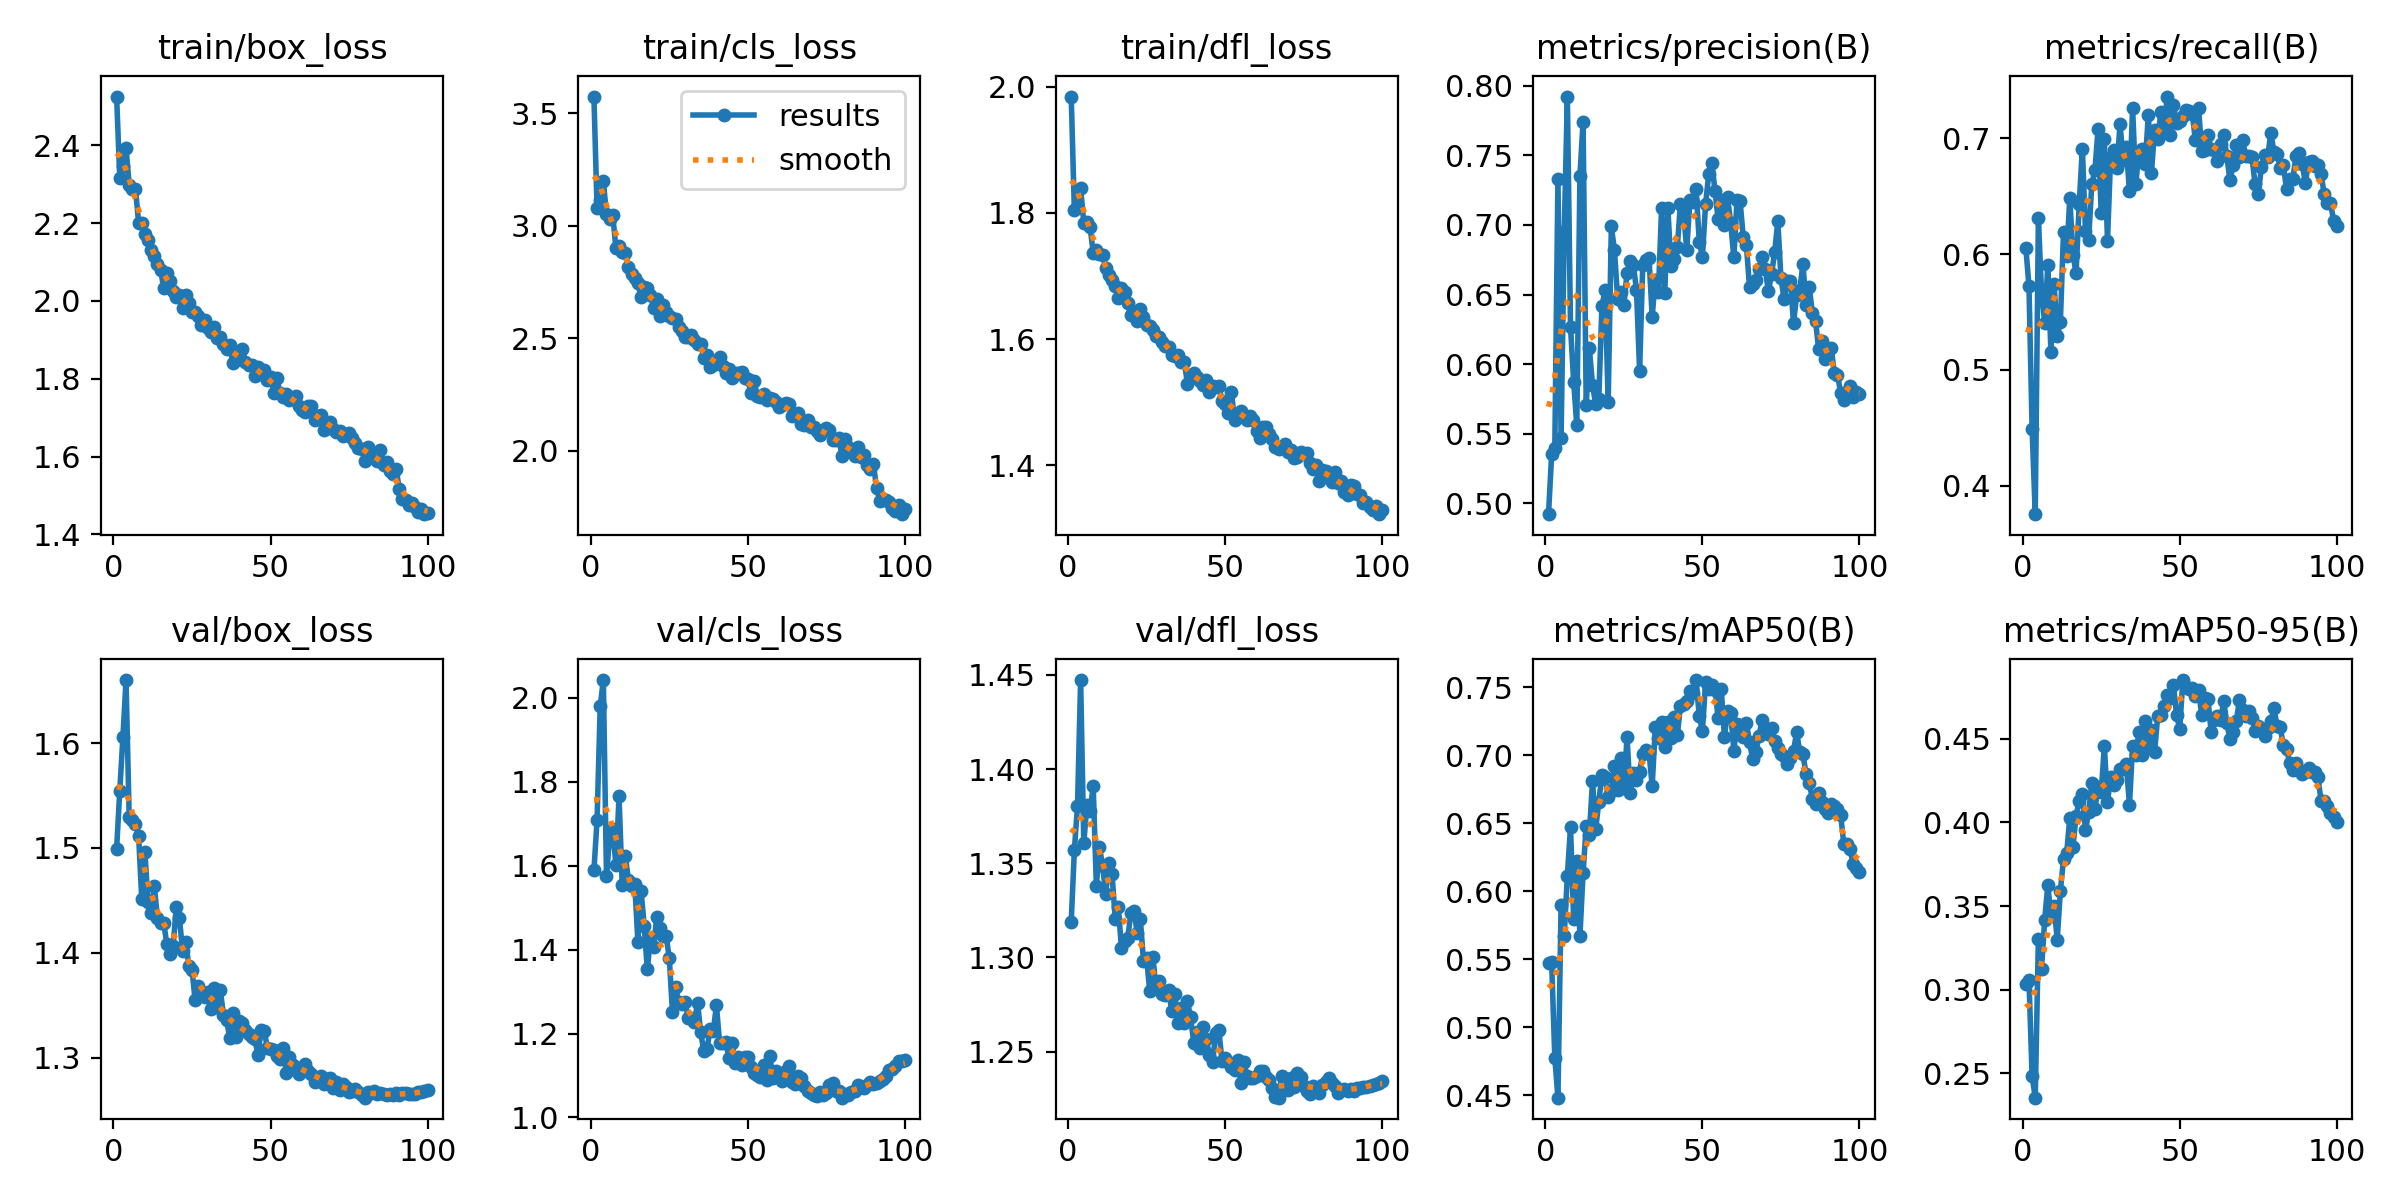

Values plotted in this chart, from the file beside it:
epoch, time, train/box_loss, train/cls_loss, train/dfl_loss, metrics/precision(B), metrics/recall(B), metrics/mAP50(B), metrics/mAP50-95(B), val/box_loss, val/cls_loss, val/dfl_loss, lr/pg0, lr/pg1, lr/pg2
1, 236.5, 2.525, 3.575, 1.985, 0.4922, 0.6056, 0.5471, 0.3036, 1.499, 1.589, 1.319, 0.003329, 0.003329, 0.003329
2, 458, 2.316, 3.08, 1.805, 0.5353, 0.5725, 0.5477, 0.3058, 1.554, 1.708, 1.357, 0.006597, 0.006597, 0.006597
3, 678.6, 2.347, 3.117, 1.808, 0.5394, 0.4492, 0.4777, 0.2484, 1.606, 1.98, 1.38, 0.009798, 0.009798, 0.009798
4, 897.8, 2.392, 3.198, 1.839, 0.733, 0.3752, 0.4482, 0.2355, 1.66, 2.043, 1.447, 0.009703, 0.009703, 0.009703
5, 1117, 2.299, 3.054, 1.785, 0.5468, 0.631, 0.5901, 0.3304, 1.53, 1.576, 1.361, 0.009604, 0.009604, 0.009604
6, 1336, 2.287, 3.029, 1.785, 0.6946, 0.5672, 0.5673, 0.3125, 1.527, 1.67, 1.381, 0.009505, 0.009505, 0.009505
7, 1555, 2.288, 3.048, 1.778, 0.7922, 0.5408, 0.6115, 0.3416, 1.523, 1.688, 1.378, 0.009406, 0.009406, 0.009406
8, 1774, 2.202, 2.901, 1.737, 0.627, 0.5903, 0.6471, 0.3626, 1.512, 1.601, 1.391, 0.009307, 0.009307, 0.009307
9, 1993, 2.201, 2.909, 1.742, 0.5875, 0.515, 0.5797, 0.3441, 1.451, 1.765, 1.338, 0.009208, 0.009208, 0.009208
10, 2210, 2.173, 2.884, 1.735, 0.5561, 0.5746, 0.6219, 0.3502, 1.497, 1.555, 1.359, 0.009109, 0.009109, 0.009109
11, 2428, 2.157, 2.881, 1.733, 0.7351, 0.5289, 0.5672, 0.3299, 1.448, 1.623, 1.348, 0.00901, 0.00901, 0.00901
12, 2645, 2.132, 2.818, 1.713, 0.7741, 0.5416, 0.6133, 0.3591, 1.438, 1.566, 1.334, 0.008911, 0.008911, 0.008911
13, 2863, 2.116, 2.786, 1.701, 0.5709, 0.6188, 0.6482, 0.3779, 1.464, 1.551, 1.35, 0.008812, 0.008812, 0.008812
14, 3080, 2.095, 2.768, 1.694, 0.6117, 0.598, 0.6414, 0.3814, 1.433, 1.556, 1.344, 0.008713, 0.008713, 0.008713
15, 3300, 2.08, 2.744, 1.684, 0.5848, 0.6483, 0.6811, 0.4029, 1.429, 1.419, 1.321, 0.008614, 0.008614, 0.008614
16, 3518, 2.033, 2.682, 1.664, 0.5717, 0.5995, 0.6455, 0.3853, 1.428, 1.54, 1.327, 0.008515, 0.008515, 0.008515
17, 3735, 2.072, 2.727, 1.681, 0.5747, 0.5835, 0.6654, 0.4038, 1.408, 1.457, 1.305, 0.008416, 0.008416, 0.008416
18, 3952, 2.051, 2.723, 1.675, 0.6417, 0.6436, 0.6858, 0.4129, 1.399, 1.353, 1.309, 0.008317, 0.008317, 0.008317
19, 4170, 2.026, 2.695, 1.657, 0.6529, 0.6913, 0.684, 0.4169, 1.407, 1.428, 1.31, 0.008218, 0.008218, 0.008218
20, 4385, 2.011, 2.633, 1.638, 0.5728, 0.6198, 0.6695, 0.3955, 1.444, 1.406, 1.324, 0.008119, 0.008119, 0.008119
21, 4600, 2.015, 2.675, 1.642, 0.6989, 0.6123, 0.674, 0.4061, 1.433, 1.477, 1.325, 0.00802, 0.00802, 0.00802
22, 4817, 1.982, 2.598, 1.629, 0.6818, 0.6604, 0.6919, 0.4233, 1.402, 1.453, 1.313, 0.007921, 0.007921, 0.007921
23, 5033, 2.015, 2.649, 1.647, 0.6471, 0.6725, 0.6745, 0.408, 1.411, 1.432, 1.32, 0.007822, 0.007822, 0.007822
24, 5249, 1.995, 2.617, 1.636, 0.6517, 0.7079, 0.6981, 0.421, 1.387, 1.432, 1.298, 0.007723, 0.007723, 0.007723
25, 5465, 1.971, 2.6, 1.623, 0.6425, 0.6356, 0.6759, 0.4181, 1.384, 1.38, 1.3, 0.007624, 0.007624, 0.007624
26, 5681, 1.971, 2.589, 1.62, 0.6658, 0.6991, 0.7133, 0.4455, 1.355, 1.251, 1.282, 0.007525, 0.007525, 0.007525
27, 5897, 1.961, 2.586, 1.614, 0.6737, 0.6116, 0.6719, 0.4122, 1.368, 1.311, 1.3, 0.007426, 0.007426, 0.007426
28, 6114, 1.939, 2.552, 1.605, 0.6711, 0.6841, 0.6869, 0.427, 1.362, 1.274, 1.284, 0.007327, 0.007327, 0.007327
29, 6330, 1.952, 2.532, 1.604, 0.6536, 0.6904, 0.6821, 0.4222, 1.358, 1.27, 1.288, 0.007228, 0.007228, 0.007228
30, 6547, 1.932, 2.506, 1.596, 0.5952, 0.6747, 0.6875, 0.4252, 1.362, 1.275, 1.281, 0.007129, 0.007129, 0.007129
31, 6765, 1.919, 2.506, 1.589, 0.6714, 0.712, 0.7011, 0.4322, 1.347, 1.238, 1.28, 0.00703, 0.00703, 0.00703
32, 6982, 1.932, 2.515, 1.588, 0.6749, 0.6817, 0.7036, 0.432, 1.367, 1.237, 1.282, 0.006931, 0.006931, 0.006931
33, 7199, 1.905, 2.491, 1.574, 0.6763, 0.6924, 0.7021, 0.4347, 1.348, 1.228, 1.272, 0.006832, 0.006832, 0.006832
34, 7415, 1.907, 2.474, 1.574, 0.634, 0.6541, 0.6774, 0.4106, 1.364, 1.273, 1.281, 0.006733, 0.006733, 0.006733
35, 7632, 1.889, 2.474, 1.575, 0.6607, 0.7261, 0.7207, 0.4458, 1.341, 1.203, 1.265, 0.006634, 0.006634, 0.006634
36, 7849, 1.876, 2.414, 1.564, 0.6521, 0.6605, 0.7125, 0.4401, 1.336, 1.157, 1.273, 0.006535, 0.006535, 0.006535
37, 8067, 1.887, 2.424, 1.564, 0.7124, 0.6882, 0.7243, 0.4538, 1.319, 1.163, 1.265, 0.006436, 0.006436, 0.006436
38, 8284, 1.841, 2.375, 1.529, 0.6509, 0.6905, 0.7059, 0.4401, 1.343, 1.21, 1.277, 0.006337, 0.006337, 0.006337
39, 8502, 1.847, 2.384, 1.537, 0.7119, 0.6777, 0.7246, 0.4607, 1.32, 1.205, 1.268, 0.006238, 0.006238, 0.006238
40, 8719, 1.862, 2.394, 1.546, 0.6704, 0.7204, 0.7126, 0.4452, 1.335, 1.267, 1.255, 0.006139, 0.006139, 0.006139
41, 8934, 1.877, 2.416, 1.539, 0.6756, 0.6704, 0.728, 0.4554, 1.333, 1.178, 1.261, 0.00604, 0.00604, 0.00604
42, 9150, 1.844, 2.378, 1.534, 0.684, 0.7073, 0.7148, 0.442, 1.326, 1.177, 1.252, 0.005941, 0.005941, 0.005941
43, 9366, 1.835, 2.344, 1.528, 0.7151, 0.6998, 0.7361, 0.4639, 1.322, 1.179, 1.263, 0.005842, 0.005842, 0.005842
44, 9582, 1.835, 2.365, 1.535, 0.709, 0.7224, 0.7379, 0.4641, 1.32, 1.141, 1.257, 0.005743, 0.005743, 0.005743
45, 9798, 1.808, 2.325, 1.517, 0.682, 0.7052, 0.7402, 0.4694, 1.318, 1.177, 1.248, 0.005644, 0.005644, 0.005644
46, 10015, 1.83, 2.345, 1.526, 0.7177, 0.7362, 0.7476, 0.4762, 1.303, 1.131, 1.245, 0.005545, 0.005545, 0.005545
47, 10231, 1.811, 2.346, 1.524, 0.7162, 0.703, 0.7456, 0.4743, 1.327, 1.144, 1.26, 0.005446, 0.005446, 0.005446
48, 10446, 1.824, 2.352, 1.526, 0.7258, 0.7287, 0.7553, 0.4821, 1.325, 1.125, 1.261, 0.005347, 0.005347, 0.005347
49, 10662, 1.796, 2.325, 1.502, 0.6876, 0.7136, 0.7286, 0.4641, 1.309, 1.145, 1.245, 0.005248, 0.005248, 0.005248
50, 10880, 1.805, 2.318, 1.497, 0.6773, 0.7153, 0.7181, 0.4561, 1.309, 1.145, 1.247, 0.005149, 0.005149, 0.005149
51, 11101, 1.764, 2.255, 1.483, 0.7147, 0.7194, 0.7536, 0.4851, 1.308, 1.12, 1.245, 0.00505, 0.00505, 0.00505
52, 11318, 1.803, 2.31, 1.516, 0.7363, 0.7245, 0.7489, 0.4808, 1.302, 1.106, 1.242, 0.004951, 0.004951, 0.004951
53, 11536, 1.762, 2.245, 1.471, 0.7446, 0.7235, 0.7519, 0.4797, 1.298, 1.1, 1.24, 0.004852, 0.004852, 0.004852
54, 11753, 1.754, 2.24, 1.477, 0.7245, 0.7209, 0.7481, 0.4806, 1.309, 1.097, 1.246, 0.004753, 0.004753, 0.004753
55, 11970, 1.761, 2.253, 1.486, 0.7039, 0.6987, 0.7274, 0.4753, 1.285, 1.126, 1.233, 0.004654, 0.004654, 0.004654
56, 12190, 1.745, 2.224, 1.479, 0.7182, 0.726, 0.7485, 0.4794, 1.3, 1.089, 1.244, 0.004555, 0.004555, 0.004555
57, 12410, 1.75, 2.235, 1.472, 0.7002, 0.6894, 0.7135, 0.464, 1.293, 1.146, 1.237, 0.004456, 0.004456, 0.004456
58, 12632, 1.756, 2.232, 1.478, 0.7199, 0.6898, 0.7325, 0.4746, 1.288, 1.095, 1.236, 0.004357, 0.004357, 0.004357
59, 12853, 1.731, 2.217, 1.472, 0.7012, 0.7026, 0.7308, 0.4735, 1.284, 1.11, 1.236, 0.004258, 0.004258, 0.004258
60, 13074, 1.72, 2.194, 1.455, 0.6766, 0.6908, 0.7035, 0.4543, 1.29, 1.106, 1.237, 0.004159, 0.004159, 0.004159
... 40 more rows
